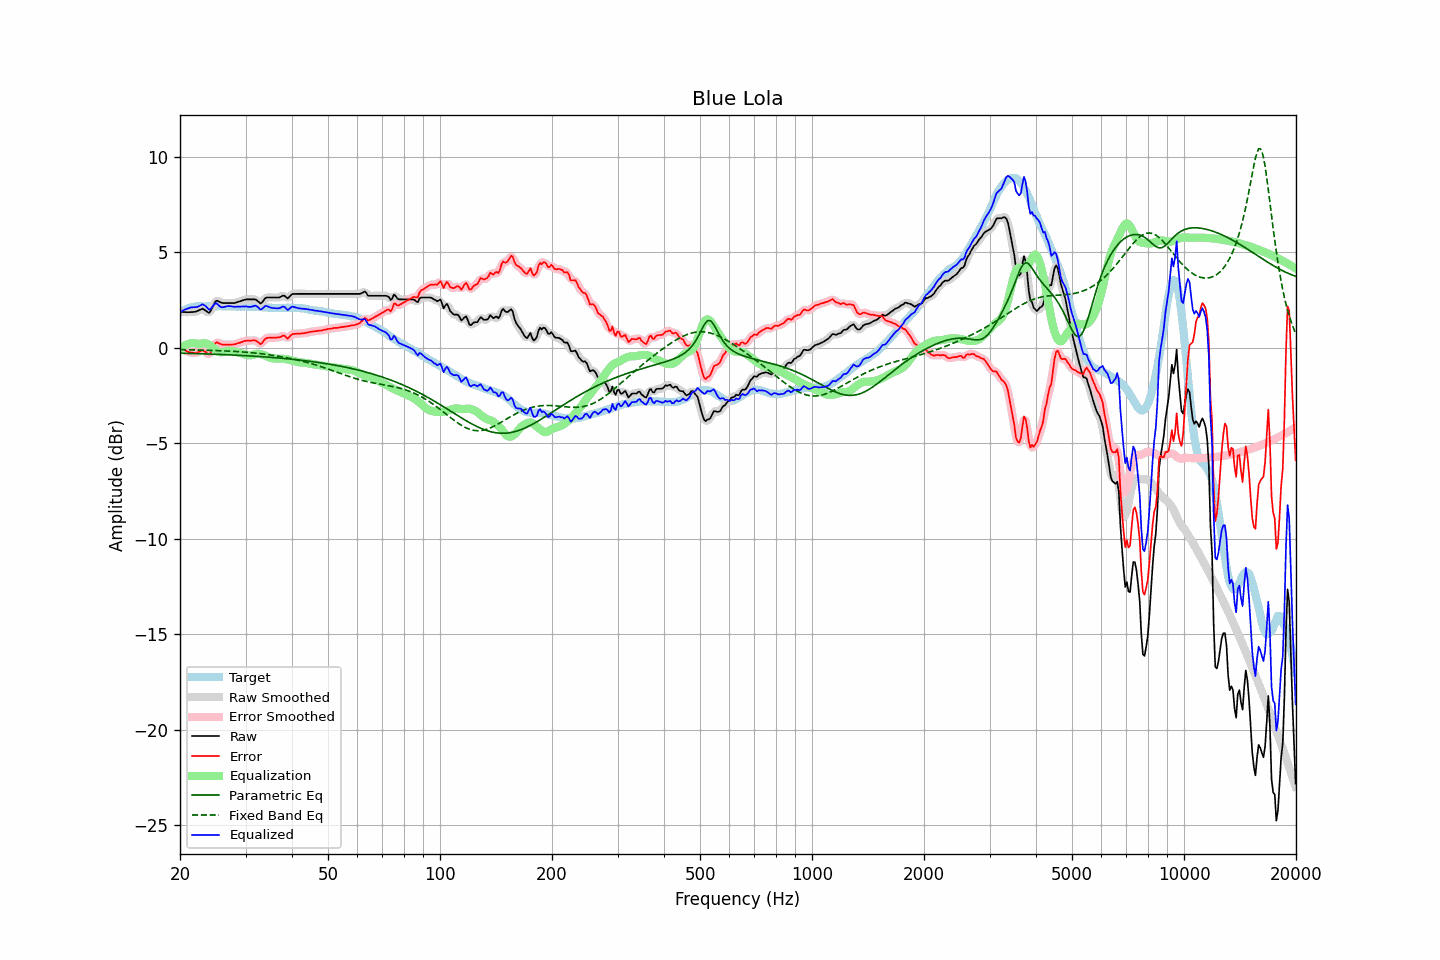

The data file committed next to this chart (first rows):
frequency, raw, error, smoothed, error_smoothed, equalization, parametric_eq, fixed_band_eq, equalized_raw, equalized_smoothed, target
20.00, 1.89, 0.03, 1.89, 0.03, -0.04, -0.28, -0.09, 1.85, 1.85, 1.86
20.20, 1.89, -0.02, 1.88, -0.03, 0.03, -0.28, -0.09, 1.91, 1.91, 1.91
20.40, 1.88, -0.08, 1.88, -0.08, 0.08, -0.28, -0.09, 1.96, 1.96, 1.96
20.61, 1.88, -0.11, 1.87, -0.12, 0.13, -0.28, -0.10, 2.01, 2.01, 1.99
20.81, 1.87, -0.17, 1.87, -0.17, 0.17, -0.29, -0.10, 2.04, 2.04, 2.04
21.02, 1.87, -0.21, 1.87, -0.20, 0.21, -0.29, -0.10, 2.07, 2.08, 2.08
21.23, 1.87, -0.23, 1.87, -0.23, 0.23, -0.29, -0.10, 2.10, 2.10, 2.10
21.44, 1.88, -0.24, 1.87, -0.25, 0.25, -0.29, -0.10, 2.13, 2.12, 2.12
21.66, 1.88, -0.26, 1.88, -0.26, 0.25, -0.30, -0.11, 2.13, 2.13, 2.14
21.87, 1.89, -0.26, 1.89, -0.26, 0.24, -0.30, -0.11, 2.13, 2.13, 2.15
22.09, 1.91, -0.26, 1.91, -0.26, 0.23, -0.30, -0.11, 2.13, 2.14, 2.17
22.31, 1.94, -0.24, 1.94, -0.24, 0.21, -0.30, -0.11, 2.15, 2.15, 2.18
22.54, 1.98, -0.20, 1.99, -0.19, 0.21, -0.31, -0.11, 2.19, 2.19, 2.18
22.76, 2.02, -0.16, 2.02, -0.16, 0.22, -0.31, -0.12, 2.24, 2.24, 2.18
22.99, 2.06, -0.11, 2.03, -0.14, 0.23, -0.31, -0.12, 2.29, 2.26, 2.17
23.22, 2.00, -0.17, 2.01, -0.16, 0.24, -0.31, -0.12, 2.24, 2.25, 2.17
23.45, 1.95, -0.22, 1.94, -0.23, 0.24, -0.32, -0.12, 2.18, 2.18, 2.17
23.69, 1.89, -0.29, 1.87, -0.30, 0.21, -0.32, -0.13, 2.10, 2.09, 2.18
23.92, 1.83, -0.35, 1.87, -0.31, 0.17, -0.32, -0.13, 2.00, 2.04, 2.18
24.16, 1.92, -0.26, 1.93, -0.25, 0.12, -0.33, -0.13, 2.03, 2.05, 2.18
24.40, 2.09, -0.10, 2.08, -0.10, 0.05, -0.33, -0.13, 2.14, 2.13, 2.19
24.65, 2.26, 0.08, 2.26, 0.08, -0.02, -0.33, -0.14, 2.24, 2.25, 2.18
24.89, 2.43, 0.25, 2.40, 0.22, -0.09, -0.34, -0.14, 2.34, 2.31, 2.18
25.14, 2.48, 0.30, 2.46, 0.27, -0.16, -0.34, -0.14, 2.32, 2.30, 2.18
25.39, 2.44, 0.25, 2.45, 0.26, -0.21, -0.34, -0.15, 2.23, 2.24, 2.19
25.65, 2.40, 0.21, 2.40, 0.22, -0.23, -0.35, -0.15, 2.16, 2.17, 2.19
25.91, 2.36, 0.18, 2.37, 0.18, -0.23, -0.35, -0.15, 2.12, 2.13, 2.18
26.16, 2.35, 0.17, 2.35, 0.17, -0.22, -0.35, -0.16, 2.13, 2.13, 2.18
26.43, 2.35, 0.17, 2.34, 0.17, -0.19, -0.36, -0.16, 2.16, 2.16, 2.18
26.69, 2.35, 0.17, 2.35, 0.17, -0.17, -0.36, -0.16, 2.18, 2.18, 2.18
26.96, 2.35, 0.17, 2.35, 0.17, -0.16, -0.36, -0.17, 2.19, 2.19, 2.18
27.23, 2.35, 0.17, 2.35, 0.17, -0.16, -0.37, -0.17, 2.19, 2.19, 2.18
27.50, 2.35, 0.17, 2.34, 0.17, -0.17, -0.37, -0.18, 2.18, 2.17, 2.18
27.77, 2.35, 0.18, 2.35, 0.17, -0.18, -0.37, -0.18, 2.16, 2.16, 2.17
28.05, 2.35, 0.18, 2.36, 0.19, -0.20, -0.38, -0.19, 2.15, 2.16, 2.17
28.33, 2.38, 0.22, 2.38, 0.21, -0.22, -0.38, -0.19, 2.16, 2.16, 2.16
28.62, 2.41, 0.25, 2.40, 0.24, -0.24, -0.39, -0.20, 2.16, 2.16, 2.16
28.90, 2.43, 0.26, 2.43, 0.27, -0.27, -0.39, -0.20, 2.16, 2.16, 2.17
29.19, 2.46, 0.30, 2.46, 0.30, -0.29, -0.40, -0.21, 2.16, 2.17, 2.16
29.48, 2.49, 0.32, 2.49, 0.32, -0.32, -0.40, -0.21, 2.17, 2.17, 2.17
29.78, 2.52, 0.36, 2.52, 0.35, -0.34, -0.41, -0.22, 2.18, 2.17, 2.16
30.08, 2.54, 0.37, 2.53, 0.37, -0.36, -0.41, -0.23, 2.17, 2.17, 2.17
30.38, 2.54, 0.38, 2.54, 0.38, -0.38, -0.41, -0.23, 2.16, 2.16, 2.16
30.68, 2.54, 0.38, 2.54, 0.38, -0.39, -0.42, -0.24, 2.15, 2.15, 2.16
30.99, 2.54, 0.38, 2.54, 0.38, -0.39, -0.42, -0.25, 2.15, 2.15, 2.16
31.30, 2.54, 0.39, 2.54, 0.39, -0.37, -0.43, -0.26, 2.17, 2.17, 2.15
31.61, 2.54, 0.39, 2.54, 0.39, -0.34, -0.43, -0.27, 2.19, 2.20, 2.15
31.93, 2.54, 0.39, 2.52, 0.38, -0.32, -0.44, -0.27, 2.21, 2.20, 2.15
32.24, 2.48, 0.34, 2.47, 0.32, -0.31, -0.45, -0.28, 2.16, 2.15, 2.14
32.57, 2.41, 0.27, 2.40, 0.26, -0.31, -0.45, -0.29, 2.10, 2.09, 2.14
32.89, 2.33, 0.19, 2.36, 0.23, -0.32, -0.46, -0.30, 2.00, 2.04, 2.14
33.22, 2.38, 0.25, 2.40, 0.26, -0.34, -0.46, -0.31, 2.03, 2.05, 2.13
33.55, 2.49, 0.36, 2.48, 0.35, -0.37, -0.47, -0.32, 2.12, 2.11, 2.13
33.89, 2.60, 0.48, 2.57, 0.45, -0.40, -0.47, -0.33, 2.19, 2.17, 2.12
34.23, 2.64, 0.52, 2.63, 0.51, -0.44, -0.48, -0.34, 2.19, 2.19, 2.12
34.57, 2.64, 0.53, 2.65, 0.53, -0.48, -0.49, -0.36, 2.15, 2.16, 2.11
34.92, 2.64, 0.53, 2.64, 0.53, -0.52, -0.49, -0.37, 2.12, 2.12, 2.11
35.27, 2.64, 0.54, 2.64, 0.54, -0.54, -0.50, -0.38, 2.10, 2.10, 2.10
35.62, 2.64, 0.54, 2.64, 0.54, -0.55, -0.51, -0.39, 2.08, 2.08, 2.10
35.97, 2.64, 0.54, 2.64, 0.54, -0.56, -0.51, -0.41, 2.08, 2.08, 2.10
... 635 more rows
